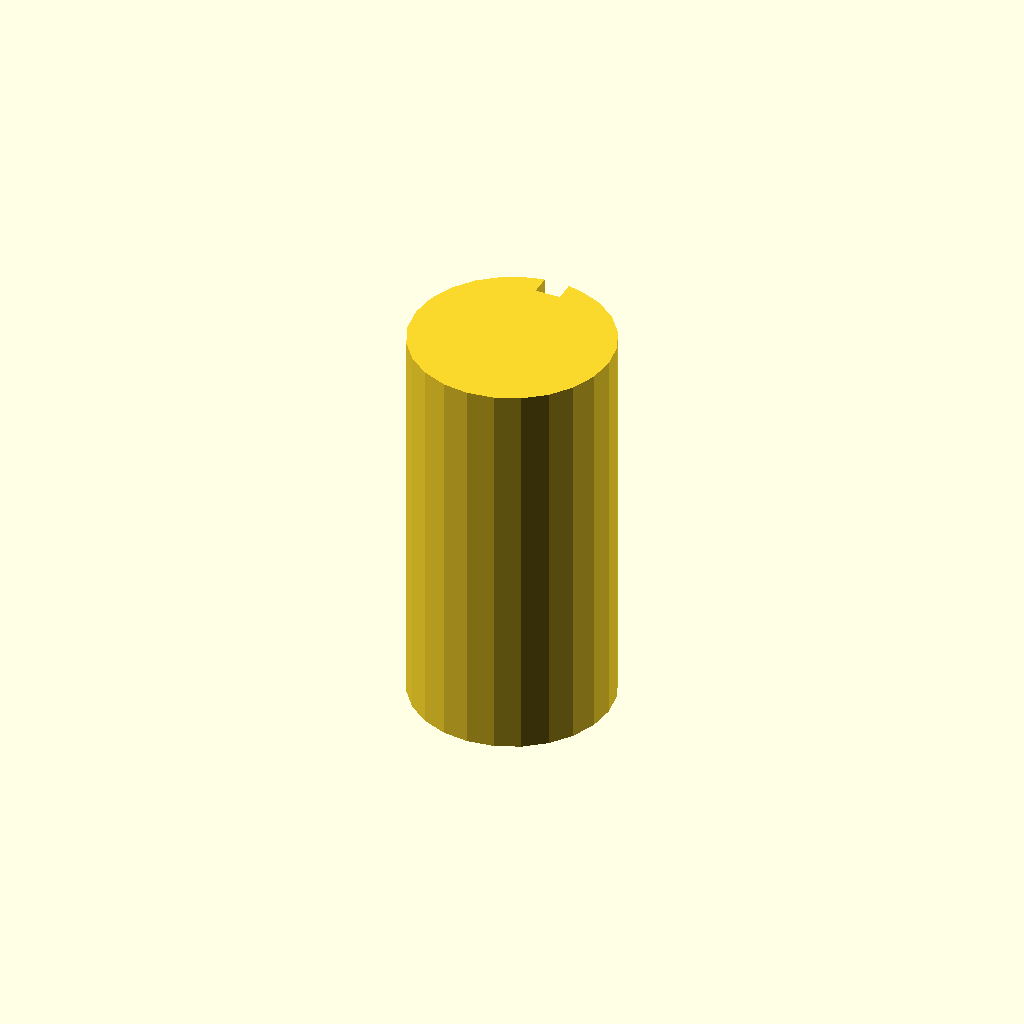
Cell 1 — every parameter at its default value.
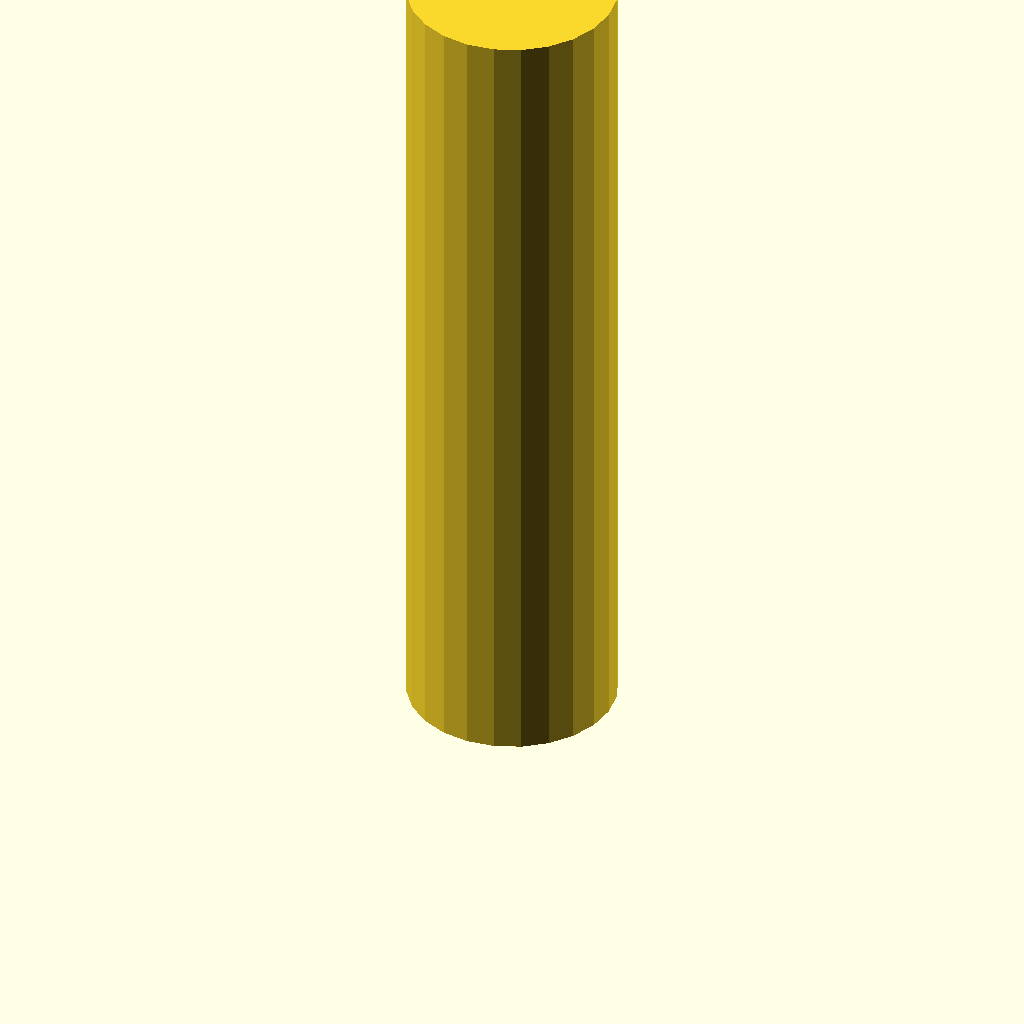
Cell 2 — plate_t set to 160, the other parameters unchanged.
One fixed orthographic camera (rotation 55°, 0°, 25°; colour scheme Cornfield) for every cell.
Source of the model, optional_data/data/sketch3/keyways/part_0141.scad:
$fn = 32;

// ----------------------------------------------------------------------
// Keyway shaft: d40 shaft, key 5 x 4 mm
// ----------------------------------------------------------------------

// --- parameters (mm) ---
shaft_r = 20;             // shaft radius
key_w = 5;                // keyway width
key_d = 4;                // keyway depth below the surface line
plate_t = 80;             // shaft length, Z (extrusion height)
fit_tol = 0.05;           // declared fit tolerance (prompt contract)
free_tol = 0.2;           // declared free tolerance (prompt contract)

shaft_d = 2 * shaft_r;  // shaft diameter
circle_step = 15;  // polygon sampling step, degrees

profile = [[14.824, 39.319], [10, 37.321], [5.858, 34.142], [2.679, 30], [0.681, 25.176], [0, 20], [0.681, 14.824], [2.679, 10], [5.858, 5.858], [10, 2.679], [14.824, 0.681], [20, 0], [25.176, 0.681], [30, 2.679], [34.142, 5.858], [37.321, 10], [39.319, 14.824], [40, 20], [39.319, 25.176], [37.321, 30], [34.142, 34.142], [30, 37.321], [25.176, 39.319], [22.5, 39.843], [22.5, 35.843], [17.5, 35.843], [17.5, 39.843]];  // primary outline, 27 points, counter clockwise

// --- the one profile operation ---
linear_extrude(height = plate_t) polygon(points = profile);
Parameter table extracted from the source (name, type, default, range or options):
shaft_r: number, default 20
key_w: number, default 5
key_d: number, default 4
plate_t: number, default 80
fit_tol: number, default 0.05
free_tol: number, default 0.2
circle_step: number, default 15
